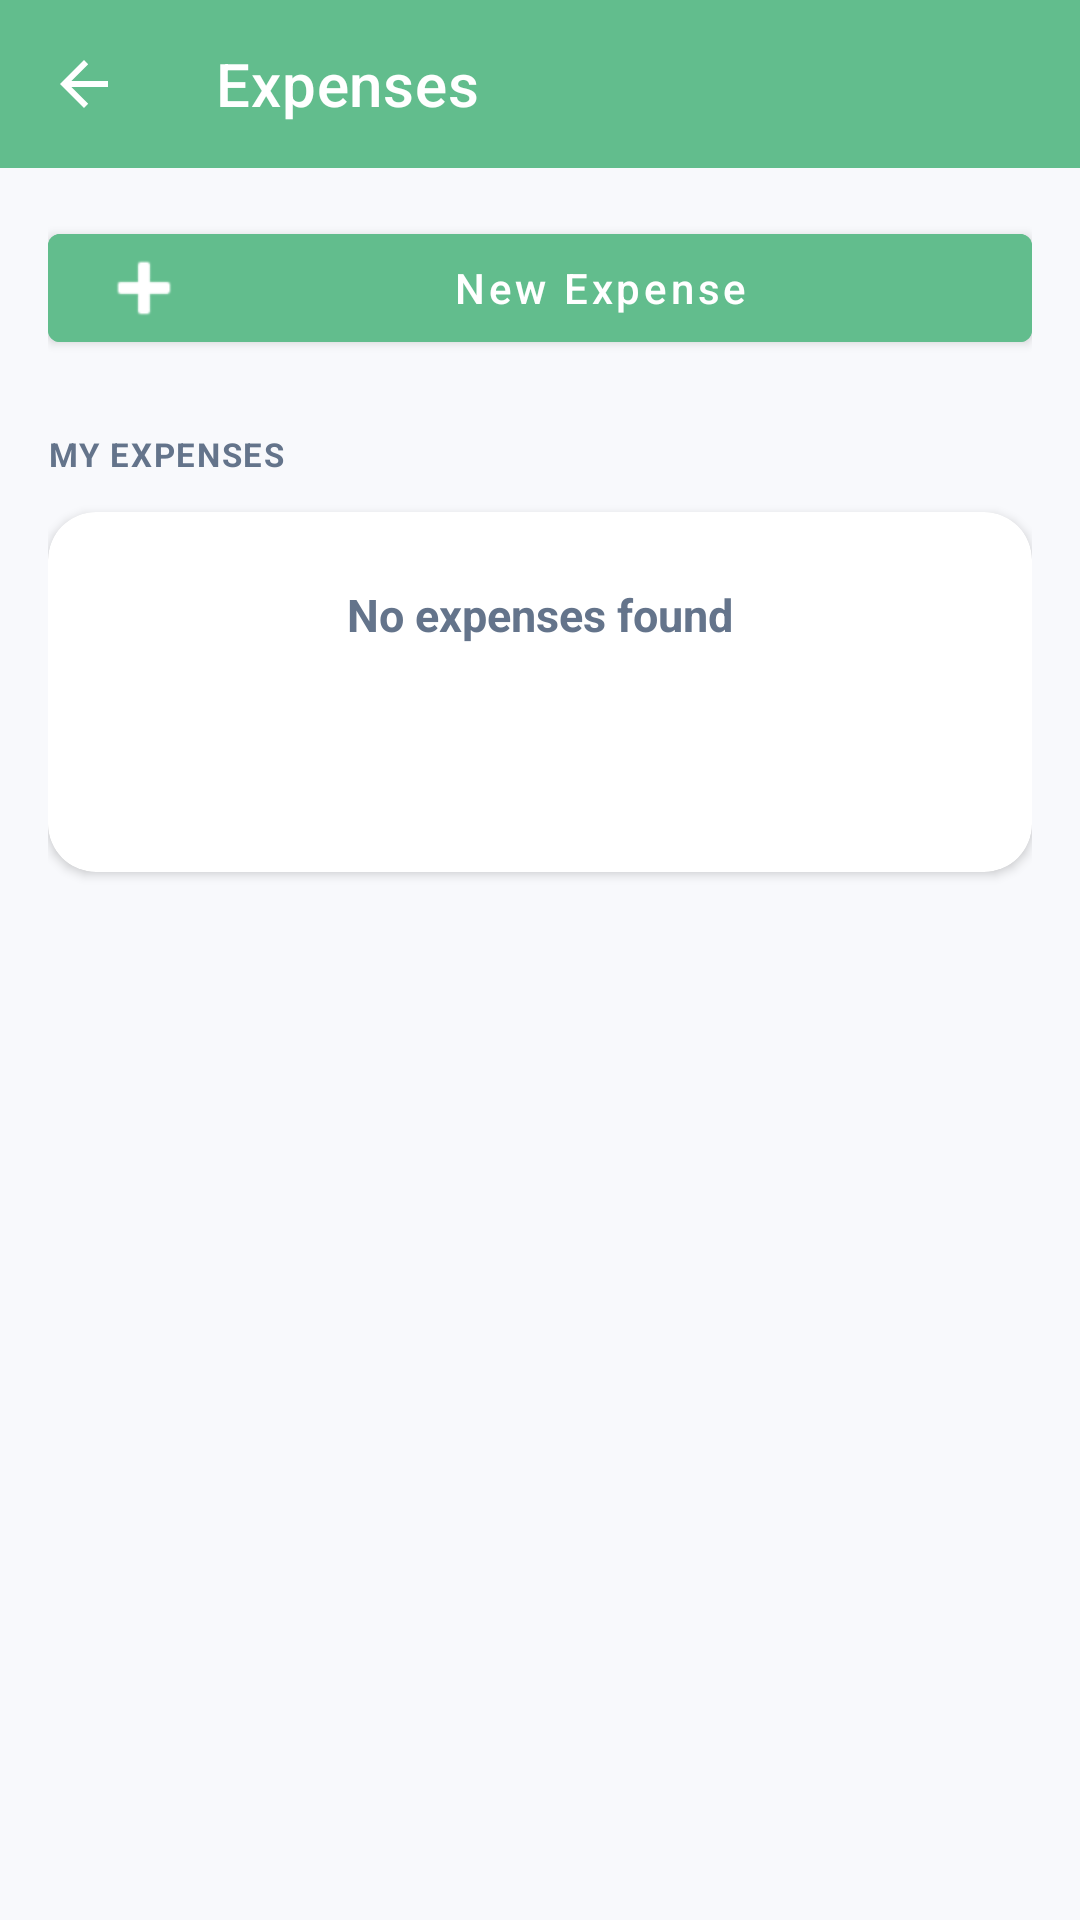

Reconstruct the res/layout file that produces this screen, plus the resources it refers to.
<!-- AndroidManifest.xml: application theme Theme.EmployeeSelfService -->
<!-- res/layout/activity_expenses.xml -->
<?xml version="1.0" encoding="utf-8"?>
<LinearLayout xmlns:android="http://schemas.android.com/apk/res/android"
    xmlns:app="http://schemas.android.com/apk/res-auto"
    android:layout_width="match_parent"
    android:layout_height="match_parent"
    android:orientation="vertical"
    android:background="@color/bg">

    <com.google.android.material.appbar.MaterialToolbar
        android:id="@+id/toolbar"
        android:layout_width="match_parent"
        android:layout_height="?attr/actionBarSize"
        android:background="@color/primary"
        android:theme="@style/ThemeOverlay.AppCompat.Dark.ActionBar"
        app:title="Expenses"
        app:titleTextColor="@android:color/white"
        app:navigationIcon="?attr/homeAsUpIndicator" />

    <ScrollView
        android:layout_width="match_parent"
        android:layout_height="match_parent"
        android:padding="16dp"
        android:fillViewport="true">

        <LinearLayout
            android:layout_width="match_parent"
            android:layout_height="wrap_content"
            android:orientation="vertical">

            
            <com.google.android.material.button.MaterialButton
                android:id="@+id/btn_new_expense"
                android:layout_width="match_parent"
                android:layout_height="48dp"
                android:text="New Expense"
                android:textAllCaps="false"
                android:backgroundTint="@color/primary"
                app:icon="@android:drawable/ic_input_add"
                app:iconTint="@android:color/white" />

            
            <TextView
                android:layout_width="wrap_content"
                android:layout_height="wrap_content"
                android:text="MY EXPENSES"
                android:textSize="11sp"
                android:textStyle="bold"
                android:textColor="@color/gray"
                android:letterSpacing="0.05"
                android:textAllCaps="true"
                android:layout_marginTop="24dp"
                android:layout_marginBottom="12dp" />

            <LinearLayout
                android:id="@+id/layout_expenses"
                android:layout_width="match_parent"
                android:layout_height="wrap_content"
                android:orientation="vertical" />

            
            <androidx.cardview.widget.CardView
                android:id="@+id/cv_empty"
                android:layout_width="match_parent"
                android:layout_height="120dp"
                app:cardCornerRadius="16dp"
                app:cardElevation="2dp"
                app:cardBackgroundColor="@android:color/white"
                android:gravity="center">

                <LinearLayout
                    android:layout_width="match_parent"
                    android:layout_height="wrap_content"
                    android:orientation="vertical"
                    android:gravity="center"
                    android:padding="24dp">

                    <TextView
                        android:layout_width="wrap_content"
                        android:layout_height="wrap_content"
                        android:text="No expenses found"
                        android:textSize="15sp"
                        android:textStyle="bold"
                        android:textColor="@color/gray" />
                </LinearLayout>
            </androidx.cardview.widget.CardView>

        </LinearLayout>
    </ScrollView>
</LinearLayout>
<!-- resources referenced by this layout -->
<resources>
  <color name="bg">#FFF8F9FC</color>
  <color name="gray">#FF64748B</color>
  <color name="primary">#FF62BD8D</color>
  <style name="Theme.EmployeeSelfService" parent="Theme.MaterialComponents.DayNight.NoActionBar">
          <item name="colorPrimary">@color/primary</item>
          <item name="colorPrimaryDark">@color/primary_dark</item>
          <item name="colorAccent">@color/primary</item>
          <item name="colorOnPrimary">@android:color/white</item>
          <item name="colorSurface">@android:color/white</item>
          <item name="colorOnSurface">@color/on_surface</item>
          <item name="android:statusBarColor">@color/primary_dark</item>
          <item name="android:navigationBarColor">@color/primary_dark</item>
      </style>
  <color name="primary_dark">#FF4A9E6E</color>
  <color name="on_surface">#FF1E293B</color>
</resources>
